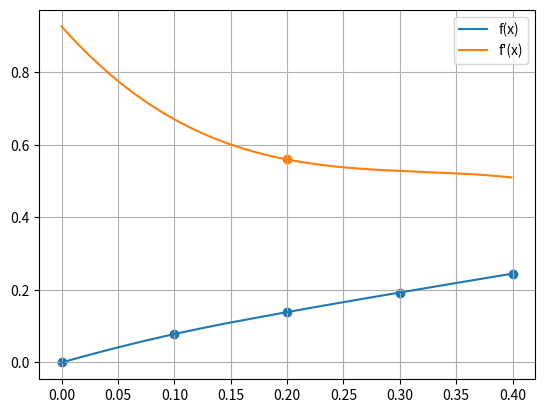

Here is the Python script that generated this plot:
from scipy import interpolate
import matplotlib.pyplot as plt
import numpy as np

x = np.array([0.0, 0.1, 0.2, 0.3, 0.4])
y = np.array([0.0, 0.078348, 0.13891, 0.192916, 0.244981])
x_0 = 0.2

f1 = interpolate.interp1d(x, y, kind='quadratic')

x_range = np.arange(0, 0.4, 0.001)
y_range = f1(x_range)

p1 = interpolate.lagrange(x, y)
derivative = np.polyder(p1)

y_range_prim = derivative(x_range)

print(f"f'(0.2) = {derivative(x_0)}")


plt.scatter(x, y)
plt.plot(x_range, y_range, label='f(x)')
plt.plot(x_range, y_range_prim, label='f\'(x)')
plt.scatter(x_0, derivative(x_0))


plt.legend()
plt.grid()
plt.show()
